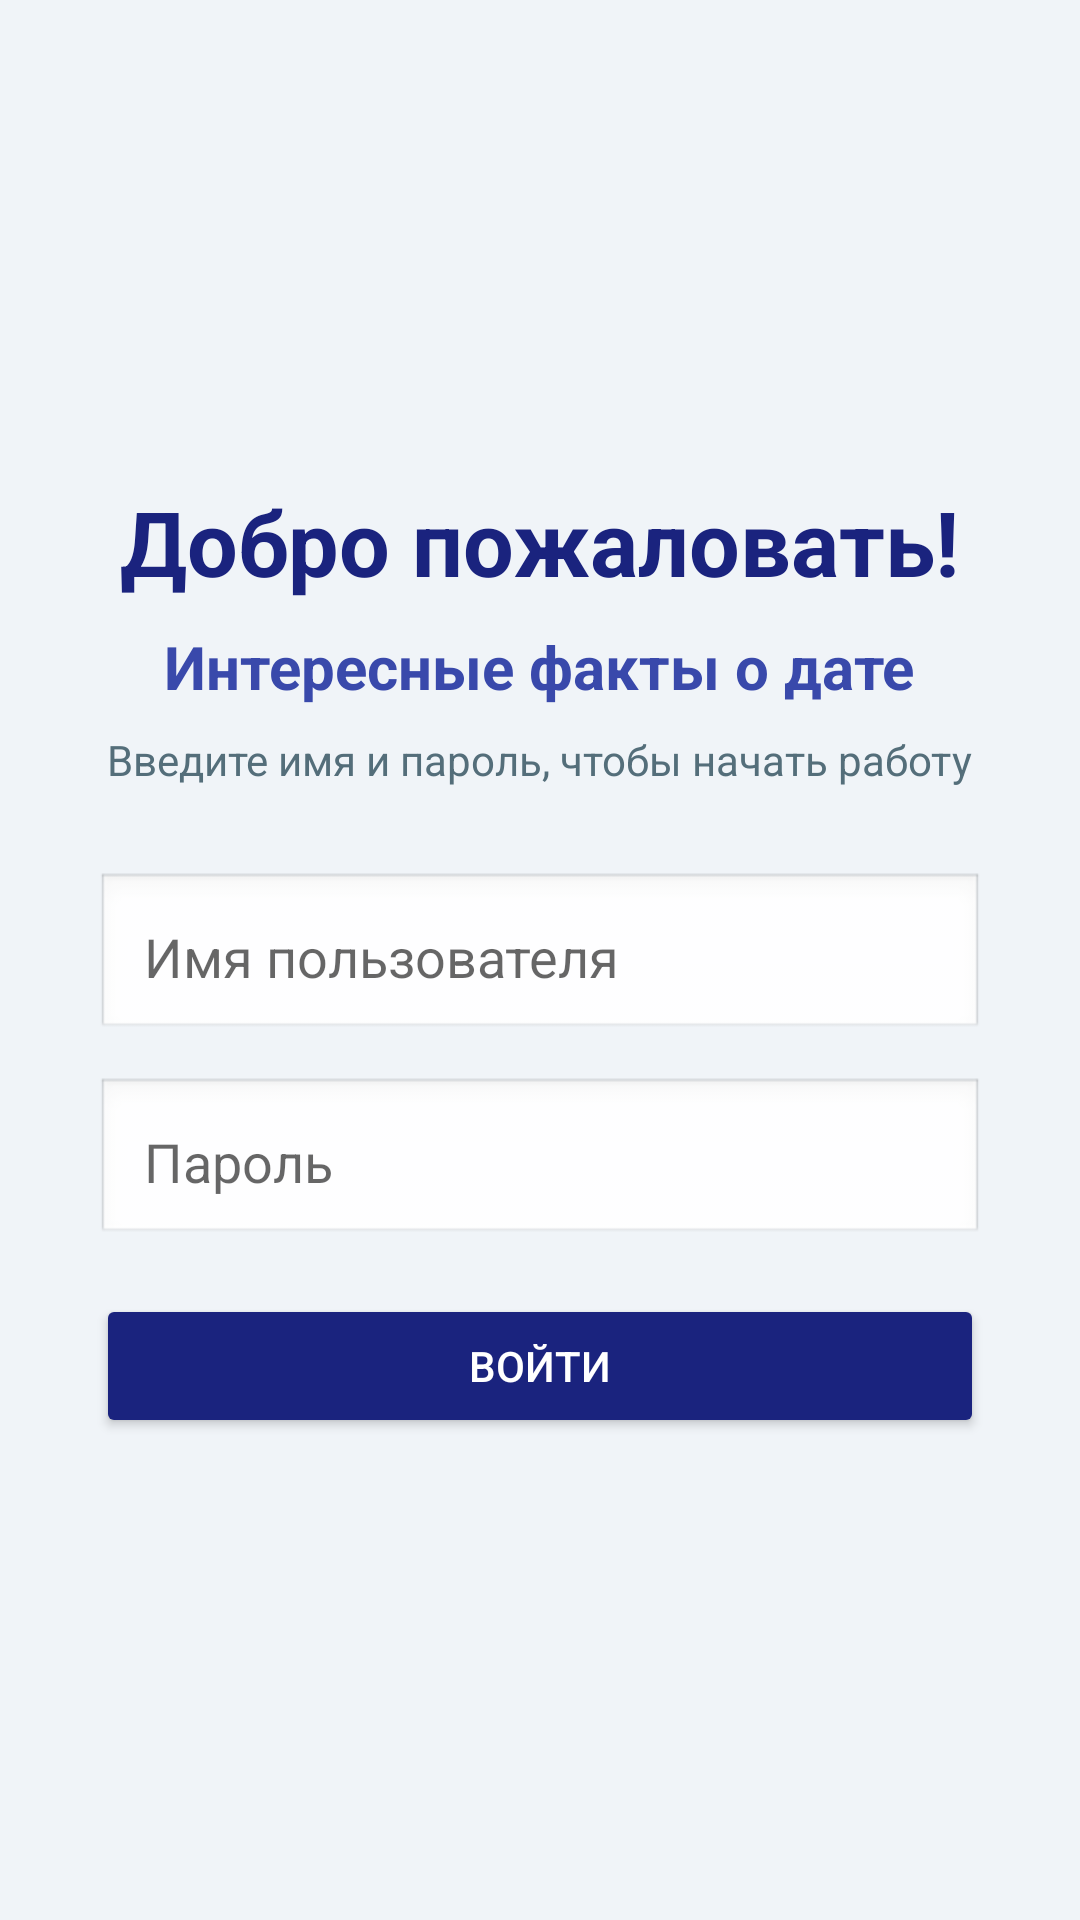

Here is an Android app screen rendered from its layout file. Give the layout XML and the strings, colors and styles it references.
<!-- AndroidManifest.xml: application theme Theme.Giniyatullina_5_2 -->
<!-- res/layout/activity_login.xml -->
<?xml version="1.0" encoding="utf-8"?>
<ScrollView xmlns:android="http://schemas.android.com/apk/res/android"
    android:layout_width="match_parent"
    android:layout_height="match_parent"
    android:background="#F0F4F8"
    android:fillViewport="true">

    <LinearLayout
        android:layout_width="match_parent"
        android:layout_height="match_parent"
        android:gravity="center"
        android:orientation="vertical"
        android:padding="32dp">

        
        <TextView
            android:layout_width="wrap_content"
            android:layout_height="wrap_content"
            android:gravity="center"
            android:text="Добро пожаловать!"
            android:textColor="#1A237E"
            android:textSize="30sp"
            android:textStyle="bold" />

        <TextView
            android:layout_width="wrap_content"
            android:layout_height="wrap_content"
            android:layout_marginTop="8dp"
            android:gravity="center"
            android:text="Интересные факты о дате"
            android:textColor="#3949AB"
            android:textSize="20sp"
            android:textStyle="bold" />

        <TextView
            android:layout_width="wrap_content"
            android:layout_height="wrap_content"
            android:layout_marginTop="8dp"
            android:layout_marginBottom="28dp"
            android:gravity="center"
            android:text="Введите имя и пароль, чтобы начать работу"
            android:textColor="#546E7A"
            android:textSize="14sp" />

        <EditText
            android:id="@+id/etName"
            android:layout_width="match_parent"
            android:layout_height="wrap_content"
            android:hint="Имя пользователя"
            android:inputType="textPersonName"
            android:padding="16dp"
            android:background="@android:drawable/edit_text" />

        <EditText
            android:id="@+id/etPassword"
            android:layout_width="match_parent"
            android:layout_height="wrap_content"
            android:layout_marginTop="12dp"
            android:hint="Пароль"
            android:inputType="textPassword"
            android:padding="16dp"
            android:background="@android:drawable/edit_text" />

        <Button
            android:id="@+id/btnLogin"
            android:layout_width="match_parent"
            android:layout_height="wrap_content"
            android:layout_marginTop="16dp"
            android:backgroundTint="#1A237E"
            android:text="Войти"
            android:textColor="#FFFFFF" />

    </LinearLayout>
</ScrollView>
<!-- resources referenced by this layout -->
<resources>
  <style name="Theme.Giniyatullina_5_2" parent="Base.Theme.Giniyatullina_5_2" />
  <style name="Base.Theme.Giniyatullina_5_2" parent="Theme.AppCompat.DayNight.NoActionBar">
          
          
      </style>
</resources>
